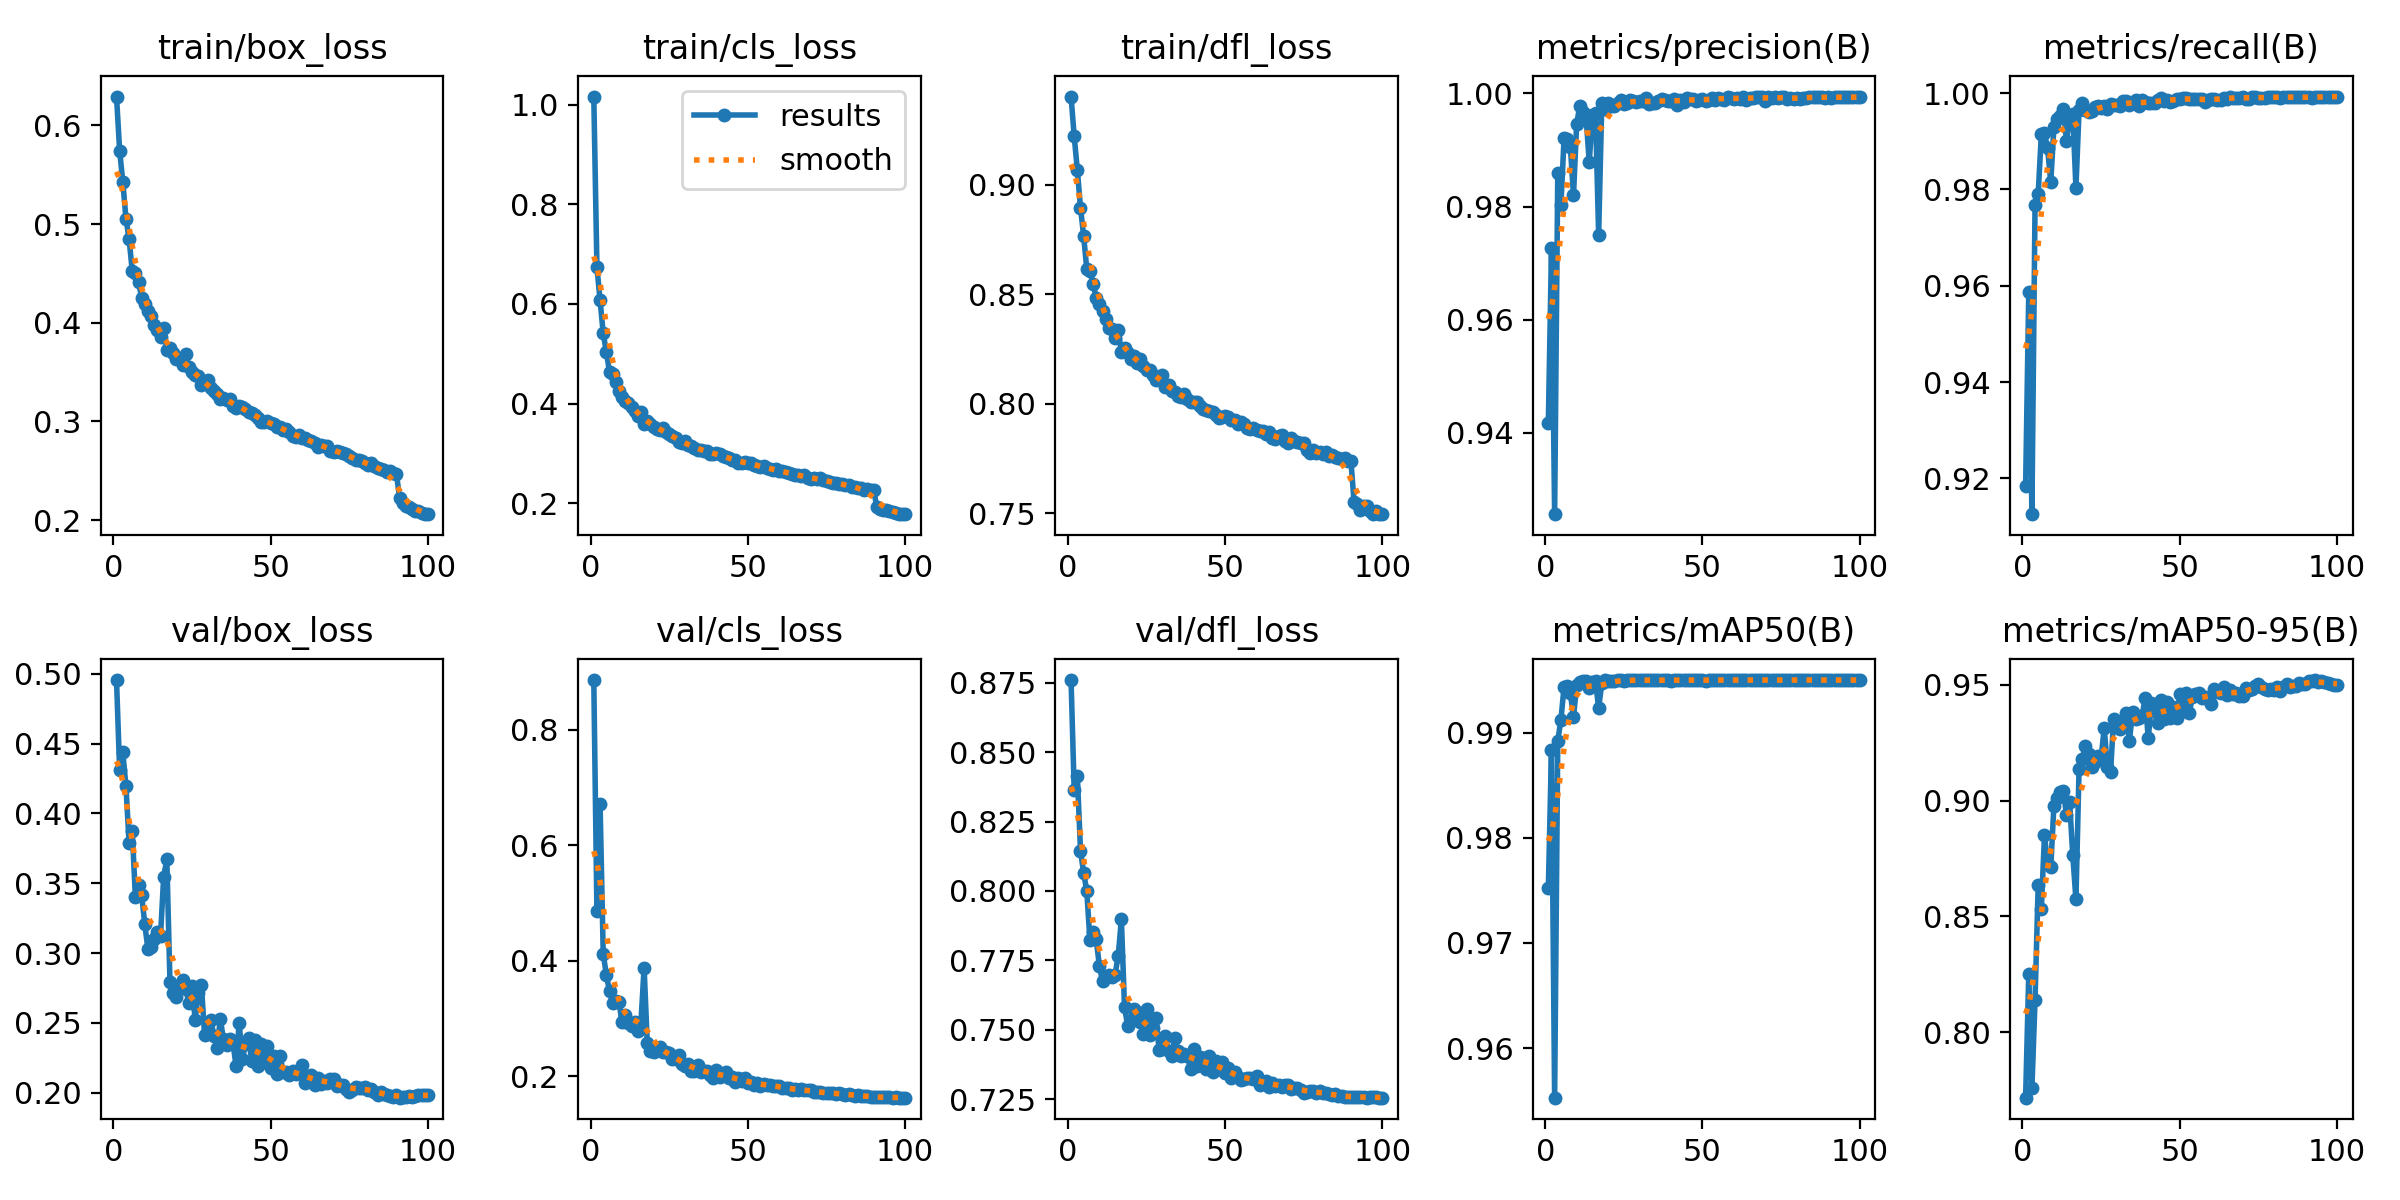

Data behind this chart, as committed beside it:
epoch, time, train/box_loss, train/cls_loss, train/dfl_loss, metrics/precision(B), metrics/recall(B), metrics/mAP50(B), metrics/mAP50-95(B), val/box_loss, val/cls_loss, val/dfl_loss, lr/pg0, lr/pg1, lr/pg2
1, 51.21, 0.6292, 1.016, 0.9403, 0.9416, 0.9183, 0.9752, 0.7716, 0.4956, 0.8864, 0.8759, 0.07007, 0.003326, 0.003326
2, 97.61, 0.5742, 0.6739, 0.9222, 0.9726, 0.9586, 0.9883, 0.8249, 0.4308, 0.4859, 0.8362, 0.04, 0.006593, 0.006593
3, 142.4, 0.5429, 0.6071, 0.9068, 0.9256, 0.9125, 0.9553, 0.7756, 0.4438, 0.6723, 0.8415, 0.009871, 0.009795, 0.009795
4, 186.8, 0.5055, 0.5409, 0.8896, 0.9859, 0.9768, 0.9892, 0.8139, 0.4197, 0.4125, 0.8145, 0.009703, 0.009703, 0.009703
5, 231.1, 0.4849, 0.5036, 0.8767, 0.9802, 0.979, 0.9912, 0.8635, 0.3791, 0.3759, 0.8065, 0.009604, 0.009604, 0.009604
6, 275.4, 0.4527, 0.4636, 0.8615, 0.992, 0.9915, 0.9943, 0.8531, 0.3876, 0.3474, 0.7999, 0.009505, 0.009505, 0.009505
7, 319.4, 0.4502, 0.4602, 0.8607, 0.992, 0.9917, 0.9944, 0.885, 0.3403, 0.327, 0.7823, 0.009406, 0.009406, 0.009406
8, 363.5, 0.4411, 0.4431, 0.8548, 0.9906, 0.9885, 0.9938, 0.8727, 0.3486, 0.331, 0.7854, 0.009307, 0.009307, 0.009307
9, 407.5, 0.4254, 0.4255, 0.8486, 0.982, 0.9815, 0.9915, 0.8713, 0.3414, 0.3282, 0.7825, 0.009208, 0.009208, 0.009208
10, 451.5, 0.4191, 0.4142, 0.8457, 0.9945, 0.993, 0.9945, 0.8978, 0.3205, 0.2942, 0.7731, 0.009109, 0.009109, 0.009109
11, 495.5, 0.412, 0.4052, 0.8424, 0.9978, 0.9946, 0.9948, 0.9012, 0.3026, 0.3069, 0.7675, 0.00901, 0.00901, 0.00901
12, 539.5, 0.4063, 0.402, 0.839, 0.9967, 0.9952, 0.9949, 0.9037, 0.304, 0.2931, 0.7689, 0.008911, 0.008911, 0.008911
13, 583.5, 0.398, 0.393, 0.8348, 0.9959, 0.9968, 0.995, 0.9043, 0.3102, 0.2867, 0.7697, 0.008812, 0.008812, 0.008812
14, 627.5, 0.393, 0.3847, 0.8343, 0.9878, 0.9901, 0.9943, 0.8937, 0.315, 0.2943, 0.7691, 0.008713, 0.008713, 0.008713
15, 671.4, 0.3854, 0.376, 0.8302, 0.9961, 0.9946, 0.9948, 0.8993, 0.3125, 0.2791, 0.7699, 0.008614, 0.008614, 0.008614
16, 715.3, 0.3951, 0.3835, 0.8336, 0.9966, 0.9957, 0.9949, 0.8764, 0.3547, 0.2942, 0.7767, 0.008515, 0.008515, 0.008515
17, 759.4, 0.3728, 0.36, 0.8236, 0.975, 0.9804, 0.9923, 0.8573, 0.3671, 0.3885, 0.7897, 0.008416, 0.008416, 0.008416
18, 803.3, 0.3742, 0.3643, 0.8254, 0.9984, 0.9964, 0.9947, 0.9138, 0.2791, 0.2583, 0.758, 0.008317, 0.008317, 0.008317
19, 847.1, 0.3691, 0.3584, 0.8232, 0.9972, 0.998, 0.995, 0.918, 0.2711, 0.2441, 0.7515, 0.008218, 0.008218, 0.008218
20, 890.9, 0.3632, 0.3524, 0.8207, 0.9983, 0.9964, 0.9949, 0.9236, 0.2687, 0.2431, 0.7537, 0.008119, 0.008119, 0.008119
21, 934.7, 0.3632, 0.3485, 0.8217, 0.9977, 0.9961, 0.9949, 0.92, 0.2762, 0.2499, 0.7575, 0.00802, 0.00802, 0.00802
22, 978.4, 0.3574, 0.3466, 0.8188, 0.9978, 0.9963, 0.9949, 0.9145, 0.2808, 0.2505, 0.7563, 0.007921, 0.007921, 0.007921
23, 1022, 0.3683, 0.3518, 0.8204, 0.9983, 0.9972, 0.995, 0.9168, 0.2743, 0.2417, 0.753, 0.007822, 0.007822, 0.007822
24, 1066, 0.3546, 0.3423, 0.8174, 0.9989, 0.9974, 0.995, 0.9193, 0.2645, 0.2422, 0.7485, 0.007723, 0.007723, 0.007723
25, 1110, 0.3502, 0.3385, 0.8155, 0.9981, 0.9968, 0.9949, 0.9184, 0.2764, 0.2414, 0.7575, 0.007624, 0.007624, 0.007624
26, 1154, 0.3468, 0.3352, 0.8156, 0.9983, 0.9974, 0.995, 0.9314, 0.2524, 0.2304, 0.7482, 0.007525, 0.007525, 0.007525
27, 1199, 0.3459, 0.3313, 0.8133, 0.9988, 0.9966, 0.995, 0.9144, 0.271, 0.2311, 0.7507, 0.007426, 0.007426, 0.007426
28, 1243, 0.3365, 0.322, 0.8108, 0.9987, 0.9977, 0.995, 0.9123, 0.2768, 0.2371, 0.7542, 0.007327, 0.007327, 0.007327
29, 1286, 0.3403, 0.3208, 0.8114, 0.9985, 0.9975, 0.995, 0.9354, 0.2416, 0.2212, 0.7427, 0.007228, 0.007228, 0.007228
30, 1330, 0.342, 0.3259, 0.8132, 0.9986, 0.9975, 0.995, 0.9335, 0.2429, 0.2188, 0.7431, 0.007129, 0.007129, 0.007129
31, 1374, 0.3334, 0.316, 0.8078, 0.9987, 0.9973, 0.995, 0.9311, 0.252, 0.2219, 0.7476, 0.00703, 0.00703, 0.00703
32, 1418, 0.3307, 0.3158, 0.8087, 0.9991, 0.9983, 0.995, 0.9338, 0.2404, 0.2103, 0.7422, 0.006931, 0.006931, 0.006931
33, 1462, 0.3282, 0.3107, 0.8061, 0.9982, 0.9984, 0.995, 0.9378, 0.2323, 0.21, 0.7407, 0.006832, 0.006832, 0.006832
34, 1505, 0.3222, 0.3073, 0.8054, 0.9982, 0.9976, 0.995, 0.9258, 0.2526, 0.22, 0.747, 0.006733, 0.006733, 0.006733
35, 1549, 0.3234, 0.3077, 0.8037, 0.9983, 0.9979, 0.995, 0.9383, 0.2383, 0.2079, 0.7424, 0.006634, 0.006634, 0.006634
36, 1593, 0.3215, 0.3047, 0.8034, 0.9986, 0.9985, 0.995, 0.9352, 0.2338, 0.2087, 0.7407, 0.006535, 0.006535, 0.006535
37, 1637, 0.323, 0.3054, 0.8047, 0.9991, 0.9973, 0.995, 0.9358, 0.2383, 0.2103, 0.7413, 0.006436, 0.006436, 0.006436
38, 1680, 0.3157, 0.2992, 0.8021, 0.9988, 0.9985, 0.995, 0.9365, 0.2361, 0.2034, 0.7407, 0.006337, 0.006337, 0.006337
39, 1724, 0.3136, 0.299, 0.8008, 0.9987, 0.9981, 0.995, 0.9442, 0.2193, 0.1979, 0.7358, 0.006238, 0.006238, 0.006238
40, 1768, 0.3159, 0.3006, 0.8008, 0.9986, 0.9979, 0.9949, 0.927, 0.25, 0.2109, 0.743, 0.006139, 0.006139, 0.006139
41, 1811, 0.3146, 0.298, 0.8011, 0.999, 0.9979, 0.995, 0.9421, 0.2242, 0.1988, 0.737, 0.00604, 0.00604, 0.00604
42, 1855, 0.3126, 0.2953, 0.7992, 0.998, 0.9979, 0.995, 0.9386, 0.2345, 0.2039, 0.7402, 0.005941, 0.005941, 0.005941
43, 1899, 0.31, 0.2931, 0.7978, 0.9989, 0.9985, 0.995, 0.9335, 0.239, 0.2081, 0.7397, 0.005842, 0.005842, 0.005842
44, 1944, 0.3083, 0.2907, 0.7971, 0.9985, 0.999, 0.995, 0.9435, 0.2223, 0.1974, 0.736, 0.005743, 0.005743, 0.005743
45, 1988, 0.3064, 0.2874, 0.7969, 0.9991, 0.9984, 0.995, 0.9351, 0.2377, 0.1996, 0.7407, 0.005644, 0.005644, 0.005644
46, 2031, 0.3037, 0.2858, 0.7963, 0.999, 0.9985, 0.995, 0.9428, 0.2191, 0.1904, 0.7346, 0.005545, 0.005545, 0.005545
47, 2075, 0.2995, 0.2815, 0.7949, 0.999, 0.9982, 0.995, 0.9355, 0.2345, 0.1966, 0.7389, 0.005446, 0.005446, 0.005446
48, 2119, 0.2996, 0.2812, 0.7936, 0.9987, 0.9984, 0.995, 0.9407, 0.2248, 0.1924, 0.7359, 0.005347, 0.005347, 0.005347
49, 2163, 0.3008, 0.2837, 0.7939, 0.9988, 0.9987, 0.995, 0.9358, 0.2337, 0.1979, 0.7384, 0.005248, 0.005248, 0.005248
50, 2206, 0.2979, 0.2803, 0.7945, 0.999, 0.9988, 0.995, 0.9459, 0.2176, 0.1886, 0.7344, 0.005149, 0.005149, 0.005149
51, 2250, 0.2978, 0.2806, 0.7942, 0.9987, 0.9989, 0.9949, 0.9385, 0.2259, 0.1907, 0.7362, 0.00505, 0.00505, 0.00505
52, 2294, 0.2939, 0.2774, 0.7925, 0.9989, 0.999, 0.995, 0.9464, 0.2133, 0.1852, 0.7326, 0.004951, 0.004951, 0.004951
53, 2338, 0.2941, 0.2756, 0.7925, 0.9991, 0.9987, 0.995, 0.9377, 0.2262, 0.1894, 0.7349, 0.004852, 0.004852, 0.004852
54, 2382, 0.2916, 0.2729, 0.7911, 0.9989, 0.9988, 0.995, 0.9446, 0.2149, 0.1844, 0.7331, 0.004753, 0.004753, 0.004753
55, 2425, 0.2923, 0.2743, 0.7918, 0.9992, 0.9988, 0.995, 0.9463, 0.2147, 0.1866, 0.7321, 0.004654, 0.004654, 0.004654
56, 2469, 0.2894, 0.2709, 0.7908, 0.9991, 0.9988, 0.995, 0.9464, 0.2124, 0.1849, 0.7323, 0.004555, 0.004555, 0.004555
57, 2513, 0.2856, 0.2687, 0.789, 0.9989, 0.9989, 0.995, 0.9443, 0.2152, 0.185, 0.7328, 0.004456, 0.004456, 0.004456
58, 2557, 0.2845, 0.2673, 0.7886, 0.9994, 0.9982, 0.995, 0.9447, 0.2134, 0.1841, 0.7326, 0.004357, 0.004357, 0.004357
59, 2601, 0.2863, 0.2678, 0.7892, 0.9991, 0.9986, 0.995, 0.9439, 0.2141, 0.1828, 0.7323, 0.004258, 0.004258, 0.004258
60, 2645, 0.2833, 0.2642, 0.7882, 0.999, 0.9988, 0.995, 0.9419, 0.2198, 0.1842, 0.7333, 0.004159, 0.004159, 0.004159
... 40 more rows
